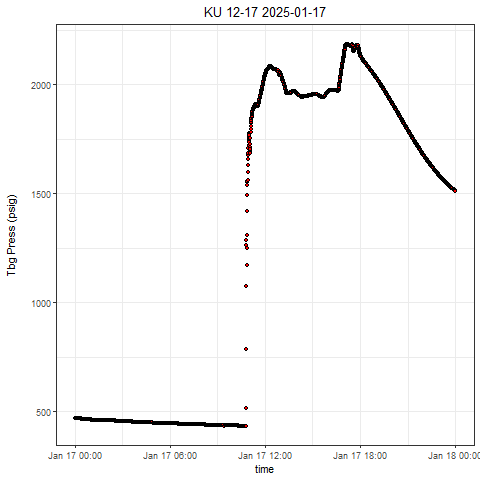

Values plotted in this chart, from the file beside it:
, Well, Tag, DateTime, Value
1, KU 12-17, press, 2025-01-17 00:00:00.0000000, 468.1
2, KU 12-17, press, 2025-01-17 00:00:02.7570000, 468
3, KU 12-17, press, 2025-01-17 00:00:57.7670000, 467.9
4, KU 12-17, press, 2025-01-17 00:01:17.7650000, 467.9
5, KU 12-17, press, 2025-01-17 00:01:47.7620000, 467.9
6, KU 12-17, press, 2025-01-17 00:02:12.7600000, 467.9
7, KU 12-17, press, 2025-01-17 00:02:37.7570000, 467.9
8, KU 12-17, press, 2025-01-17 00:03:52.7500000, 467.6
9, KU 12-17, press, 2025-01-17 00:04:27.7470000, 467.4
10, KU 12-17, press, 2025-01-17 00:04:37.7610000, 467.4
11, KU 12-17, press, 2025-01-17 00:05:07.7580000, 467.4
12, KU 12-17, press, 2025-01-17 00:05:42.7550000, 467.4
13, KU 12-17, press, 2025-01-17 00:06:12.7520000, 467.4
14, KU 12-17, press, 2025-01-17 00:06:37.7490000, 467.4
15, KU 12-17, press, 2025-01-17 00:07:02.7470000, 467.4
16, KU 12-17, press, 2025-01-17 00:07:32.7440000, 467.2
17, KU 12-17, press, 2025-01-17 00:08:22.7390000, 467
18, KU 12-17, press, 2025-01-17 00:09:27.7480000, 467
19, KU 12-17, press, 2025-01-17 00:09:32.7480000, 467
20, KU 12-17, press, 2025-01-17 00:10:12.7440000, 466.9
21, KU 12-17, press, 2025-01-17 00:10:37.7410000, 466.9
22, KU 12-17, press, 2025-01-17 00:11:02.7390000, 466.8
23, KU 12-17, press, 2025-01-17 00:11:42.7350000, 466.7
24, KU 12-17, press, 2025-01-17 00:12:07.7320000, 466.6
25, KU 12-17, press, 2025-01-17 00:12:32.7300000, 466.5
26, KU 12-17, press, 2025-01-17 00:13:02.7270000, 466.5
27, KU 12-17, press, 2025-01-17 00:13:37.7390000, 466.5
28, KU 12-17, press, 2025-01-17 00:14:07.7360000, 466.5
29, KU 12-17, press, 2025-01-17 00:14:47.7310000, 466.5
30, KU 12-17, press, 2025-01-17 00:15:07.7290000, 466.5
31, KU 12-17, press, 2025-01-17 00:15:32.7270000, 466.5
32, KU 12-17, press, 2025-01-17 00:16:07.7230000, 466.3
33, KU 12-17, press, 2025-01-17 00:16:47.7190000, 466.3
34, KU 12-17, press, 2025-01-17 00:17:07.7170000, 466.3
35, KU 12-17, press, 2025-01-17 00:17:52.7120000, 466.1
36, KU 12-17, press, 2025-01-17 00:18:02.7270000, 466.1
37, KU 12-17, press, 2025-01-17 00:19:12.7200000, 466
38, KU 12-17, press, 2025-01-17 00:19:47.7160000, 466
39, KU 12-17, press, 2025-01-17 00:20:02.7140000, 466
40, KU 12-17, press, 2025-01-17 00:20:37.7110000, 466
41, KU 12-17, press, 2025-01-17 00:21:07.7080000, 465.7
42, KU 12-17, press, 2025-01-17 00:21:47.7030000, 465.7
43, KU 12-17, press, 2025-01-17 00:22:07.7010000, 465.6
44, KU 12-17, press, 2025-01-17 00:22:37.7140000, 465.4
45, KU 12-17, press, 2025-01-17 00:23:07.7100000, 465.4
46, KU 12-17, press, 2025-01-17 00:23:52.7060000, 465.1
47, KU 12-17, press, 2025-01-17 00:24:02.7050000, 465.1
48, KU 12-17, press, 2025-01-17 00:24:32.7010000, 465
49, KU 12-17, press, 2025-01-17 00:25:02.6980000, 465
50, KU 12-17, press, 2025-01-17 00:25:32.6950000, 465
51, KU 12-17, press, 2025-01-17 00:26:02.6920000, 464.8
52, KU 12-17, press, 2025-01-17 00:26:32.6880000, 464.8
53, KU 12-17, press, 2025-01-17 00:27:02.7010000, 464.6
54, KU 12-17, press, 2025-01-17 00:27:42.6960000, 464.4
55, KU 12-17, press, 2025-01-17 00:29:12.6870000, 464.3
56, KU 12-17, press, 2025-01-17 00:29:32.6850000, 464.3
57, KU 12-17, press, 2025-01-17 00:30:27.6790000, 464.1
58, KU 12-17, press, 2025-01-17 00:30:47.6760000, 464.1
59, KU 12-17, press, 2025-01-17 00:31:07.6740000, 463.8
60, KU 12-17, press, 2025-01-17 00:31:57.6840000, 463.7
... 2,717 more rows
